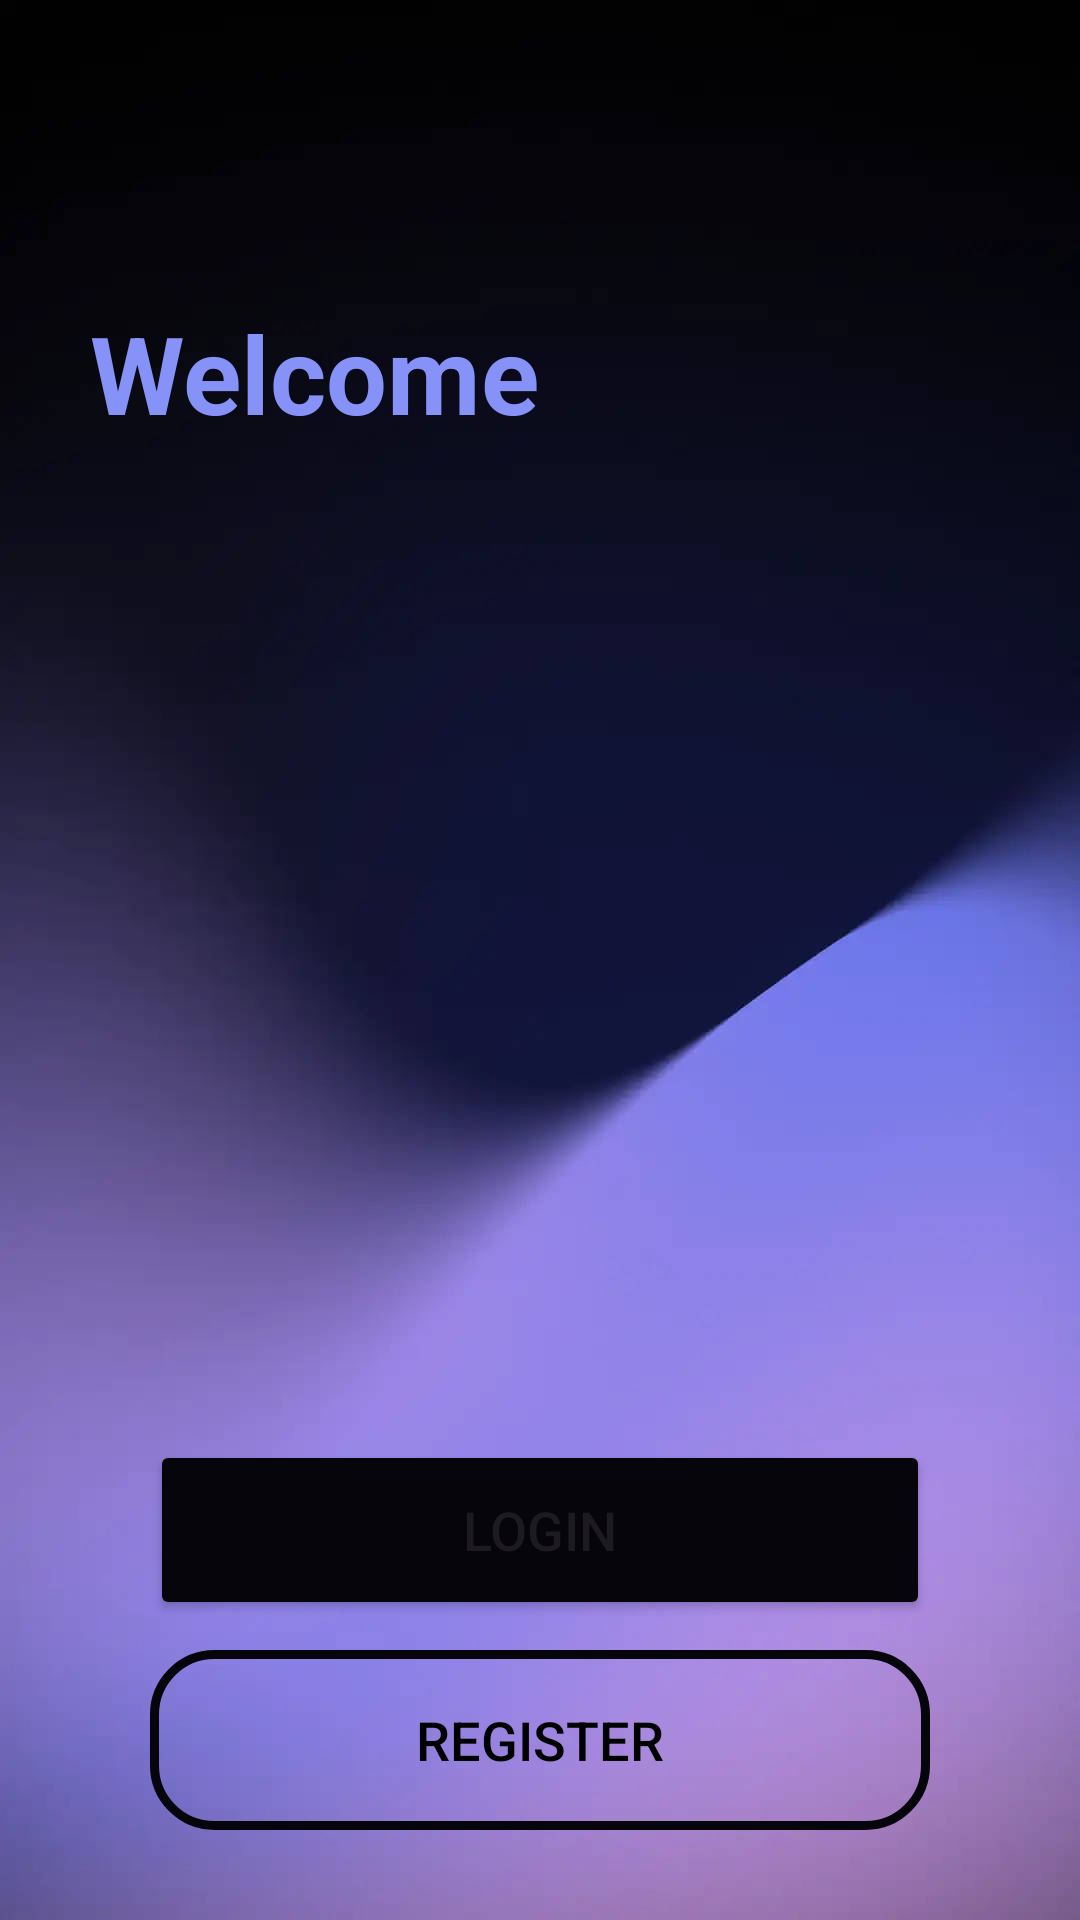

Write the Android layout XML for this screen, with the resource values it uses.
<!-- AndroidManifest.xml: application theme Theme.Hbv601g_t8 -->
<!-- res/layout/start_screen.xml -->
<?xml version="1.0" encoding="utf-8"?>
<RelativeLayout
    xmlns:android="http://schemas.android.com/apk/res/android"
    android:layout_width="match_parent"
    android:layout_height="match_parent"
    xmlns:tools="http://schemas.android.com/tools"
    xmlns:app="http://schemas.android.com/apk/res-auto"
    android:orientation="vertical"
    tools:context=".SettingsActivity"
    android:background="@drawable/background">

    <TextView
        android:layout_width="match_parent"
        android:layout_height="wrap_content"
        android:paddingStart="30dp"
        android:text="Welcome"
        android:textColor="@color/Lavender"
        android:textSize="36sp"
        android:textStyle="bold"
        android:layout_marginTop="100dp"

        android:layout_alignParentTop="true"
        android:layout_centerHorizontal="true" />

    <Button
        android:id="@+id/loginButton"
        android:layout_width="match_parent"
        android:layout_height="60dp"
        android:layout_above="@+id/registerButton"
        android:layout_marginHorizontal="50dp"
        android:layout_marginTop="30dp"
        android:backgroundTint="@color/almost_black"
        android:text="@string/login"
        android:textSize="18sp"
        app:cornerRadius="20dp" />

    <Button
        android:id="@+id/registerButton"
        android:layout_width="match_parent"
        android:layout_height="60dp"
        android:layout_marginHorizontal="50dp"
        android:layout_marginTop="10dp"
        android:background="@drawable/button_border"
        android:text="@string/register"
        android:textColor="@color/black"
        android:textSize="18sp"
        android:layout_alignParentBottom="true"
        android:layout_centerHorizontal="true"
        android:layout_marginBottom="30dp"/>




</RelativeLayout>
<!-- resources referenced by this layout -->
<resources>
  <color name="Lavender">#8692f7</color>
  <color name="almost_black">#06050b</color>
  <color name="black">#FF000000</color>
  <!-- drawable background: jpg bitmap (drawable, 34387 bytes) -->
  <!-- drawable button_border (drawable) -->
  <?xml version="1.0" encoding="utf-8"?>
  <shape xmlns:android="http://schemas.android.com/apk/res/android"
  android:shape="rectangle">
  <solid android:color="@android:color/transparent" />
  <stroke
      android:width="3dp"
      android:color="@color/almost_black"/>
  
  <corners
      android:radius="20dp"/>
  
  </shape>
  <string name="login">Login</string>
  <string name="register">Register</string>
  <style name="Theme.Hbv601g_t8" parent="Base.Theme.Hbv601g_t8" />
  <style name="Base.Theme.Hbv601g_t8" parent="Theme.Material3.DayNight.NoActionBar">
          
          <item name="colorPrimary">@color/almost_black</item>
      </style>
</resources>
